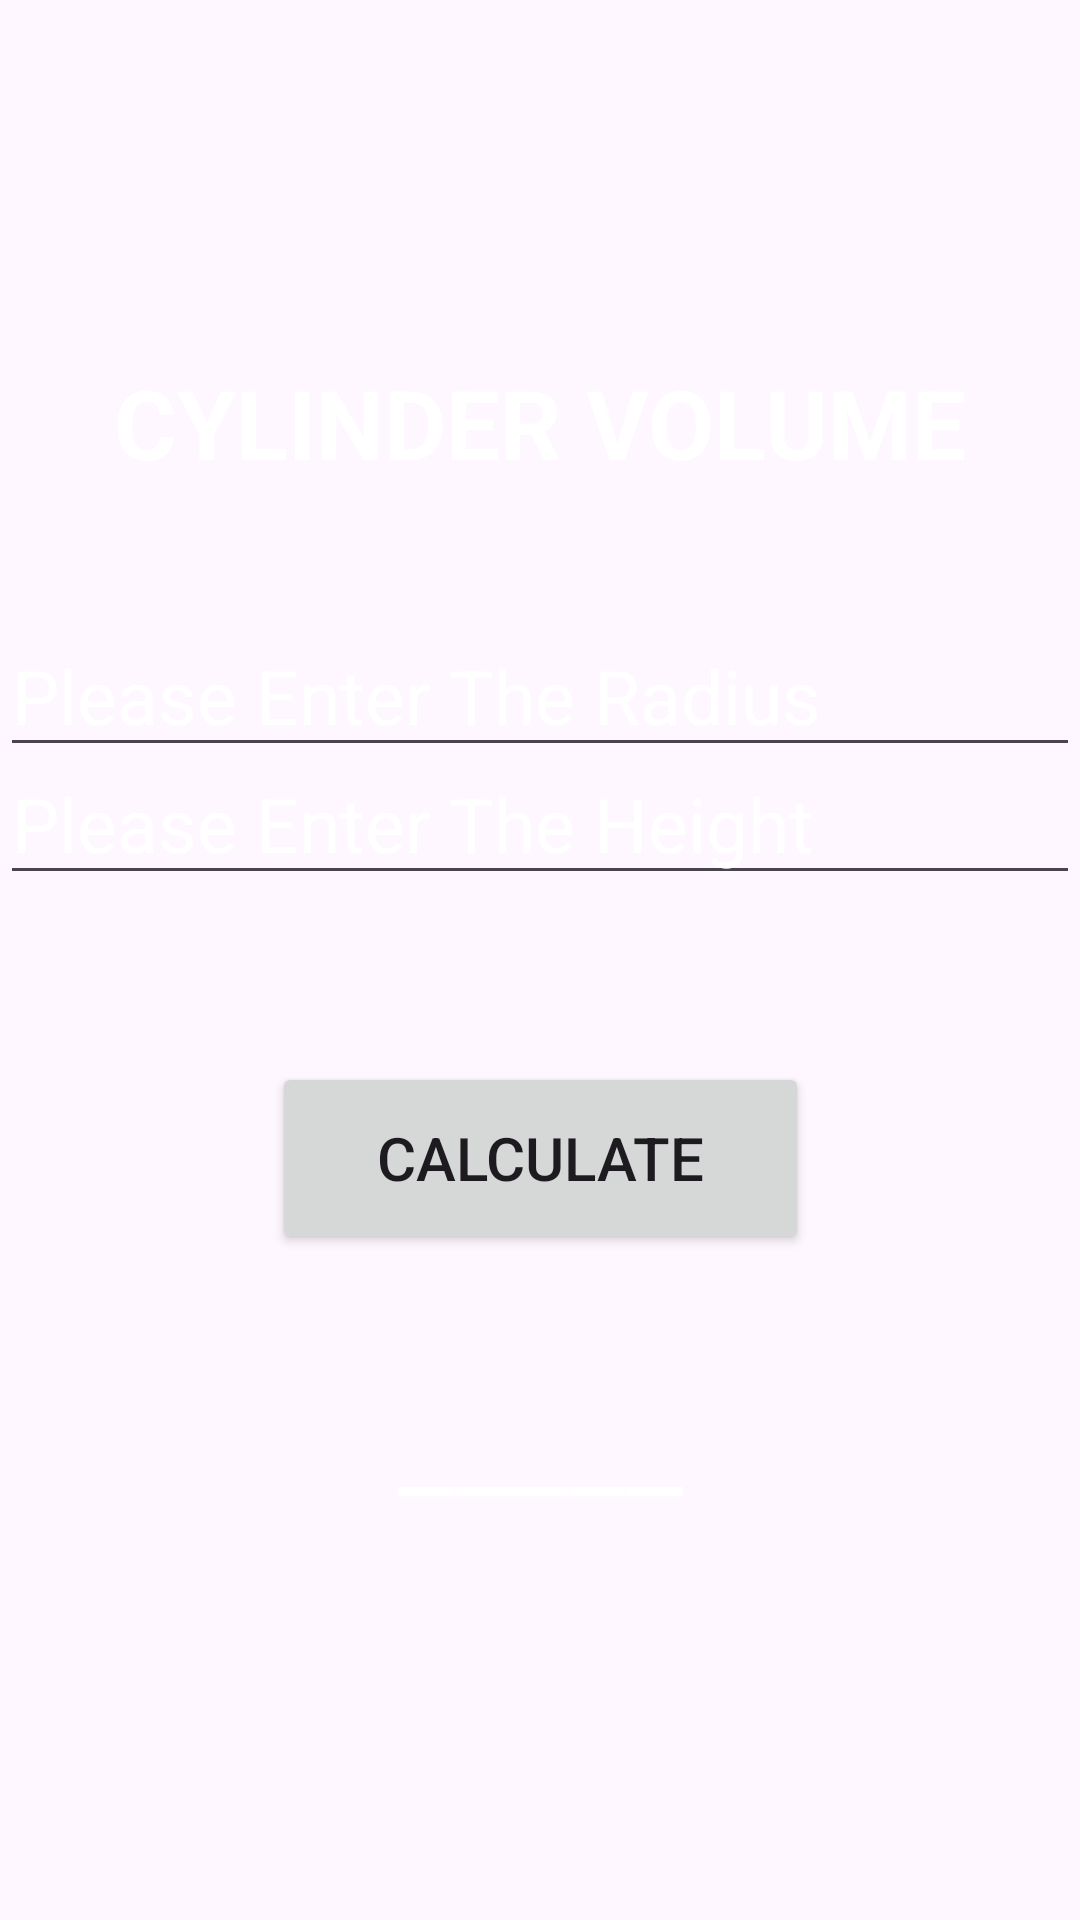

This screen was rendered from an Android layout file. Write that file and the resources it references.
<!-- AndroidManifest.xml: application theme Theme.Volume_calculater -->
<!-- res/layout/activity_cylinder.xml -->
<?xml version="1.0" encoding="utf-8"?>
<androidx.constraintlayout.widget.ConstraintLayout xmlns:android="http://schemas.android.com/apk/res/android"
    xmlns:app="http://schemas.android.com/apk/res-auto"
    xmlns:tools="http://schemas.android.com/tools"
    android:layout_width="match_parent"
    android:layout_height="match_parent"
    android:background="@drawable/back2"
    tools:context="shapes.cylinder">

    <TextView
        android:id="@+id/cylinder_text"
        android:layout_width="wrap_content"
        android:layout_height="wrap_content"
        android:text="CYLINDER VOLUME"
        android:textColor="@color/white"
        android:textSize="32sp"
        android:textStyle="bold"
        app:layout_constraintVertical_bias="0.2"
        app:layout_constraintBottom_toBottomOf="parent"
        app:layout_constraintEnd_toEndOf="parent"
        app:layout_constraintStart_toStartOf="parent"
        app:layout_constraintTop_toTopOf="parent" />

    <EditText
        android:id="@+id/cylinder_edittext"
        android:layout_width="match_parent"
        android:layout_height="wrap_content"
        android:hint="Please Enter The Radius"
        android:textColorHint="@color/white"
        android:textColor="@color/white"
        android:textSize="25sp"
        android:inputType="number"
        app:layout_constraintVertical_bias="0.1"
        app:layout_constraintBottom_toBottomOf="parent"
        app:layout_constraintEnd_toEndOf="parent"
        app:layout_constraintStart_toStartOf="parent"
        app:layout_constraintTop_toBottomOf="@id/cylinder_text" />

    <EditText
        android:id="@+id/cylinder_edittext2"
        android:layout_width="match_parent"
        android:layout_height="wrap_content"
        android:hint="Please Enter The Height"
        android:textColorHint="@color/white"
        android:inputType="number"
        android:textSize="25sp"
        android:textColor="@color/white"
        app:layout_constraintVertical_bias="0.2"
        app:layout_constraintBottom_toBottomOf="parent"
        app:layout_constraintEnd_toEndOf="parent"
        app:layout_constraintStart_toStartOf="parent"
        app:layout_constraintTop_toBottomOf="@id/cylinder_text" />

    <Button
        android:id="@+id/button_cylinder"
        android:layout_width="179dp"
        android:layout_height="64dp"
        android:text="CALCULATE"
        android:textSize="20sp"
        app:layout_constraintBottom_toBottomOf="parent"
        app:layout_constraintEnd_toEndOf="parent"
        app:layout_constraintStart_toStartOf="parent"
        app:layout_constraintTop_toBottomOf="@+id/cylinder_edittext2"
        app:layout_constraintVertical_bias="0.2" />

    <TextView
        android:id="@+id/cylinder_value"
        android:layout_width="wrap_content"
        android:layout_height="wrap_content"
        android:text="_____"
        android:textColor="@color/white"
        android:textSize="42sp"
        app:layout_constraintVertical_bias="0.2"
        app:layout_constraintBottom_toBottomOf="parent"
        app:layout_constraintEnd_toEndOf="parent"
        app:layout_constraintStart_toStartOf="parent"
        app:layout_constraintTop_toBottomOf="@+id/button_cylinder" />
</androidx.constraintlayout.widget.ConstraintLayout>
<!-- resources referenced by this layout -->
<resources>
  <style name="Theme.Volume_calculater" parent="Base.Theme.Volume_calculater" />
  <style name="Base.Theme.Volume_calculater" parent="Theme.Material3.DayNight.NoActionBar">
          
          
      </style>
  <!-- not gathered from this repository: default colours our renderer supplied (Android Studio template values) -->
  <color name="white">#FFFFFFFF</color>
</resources>
